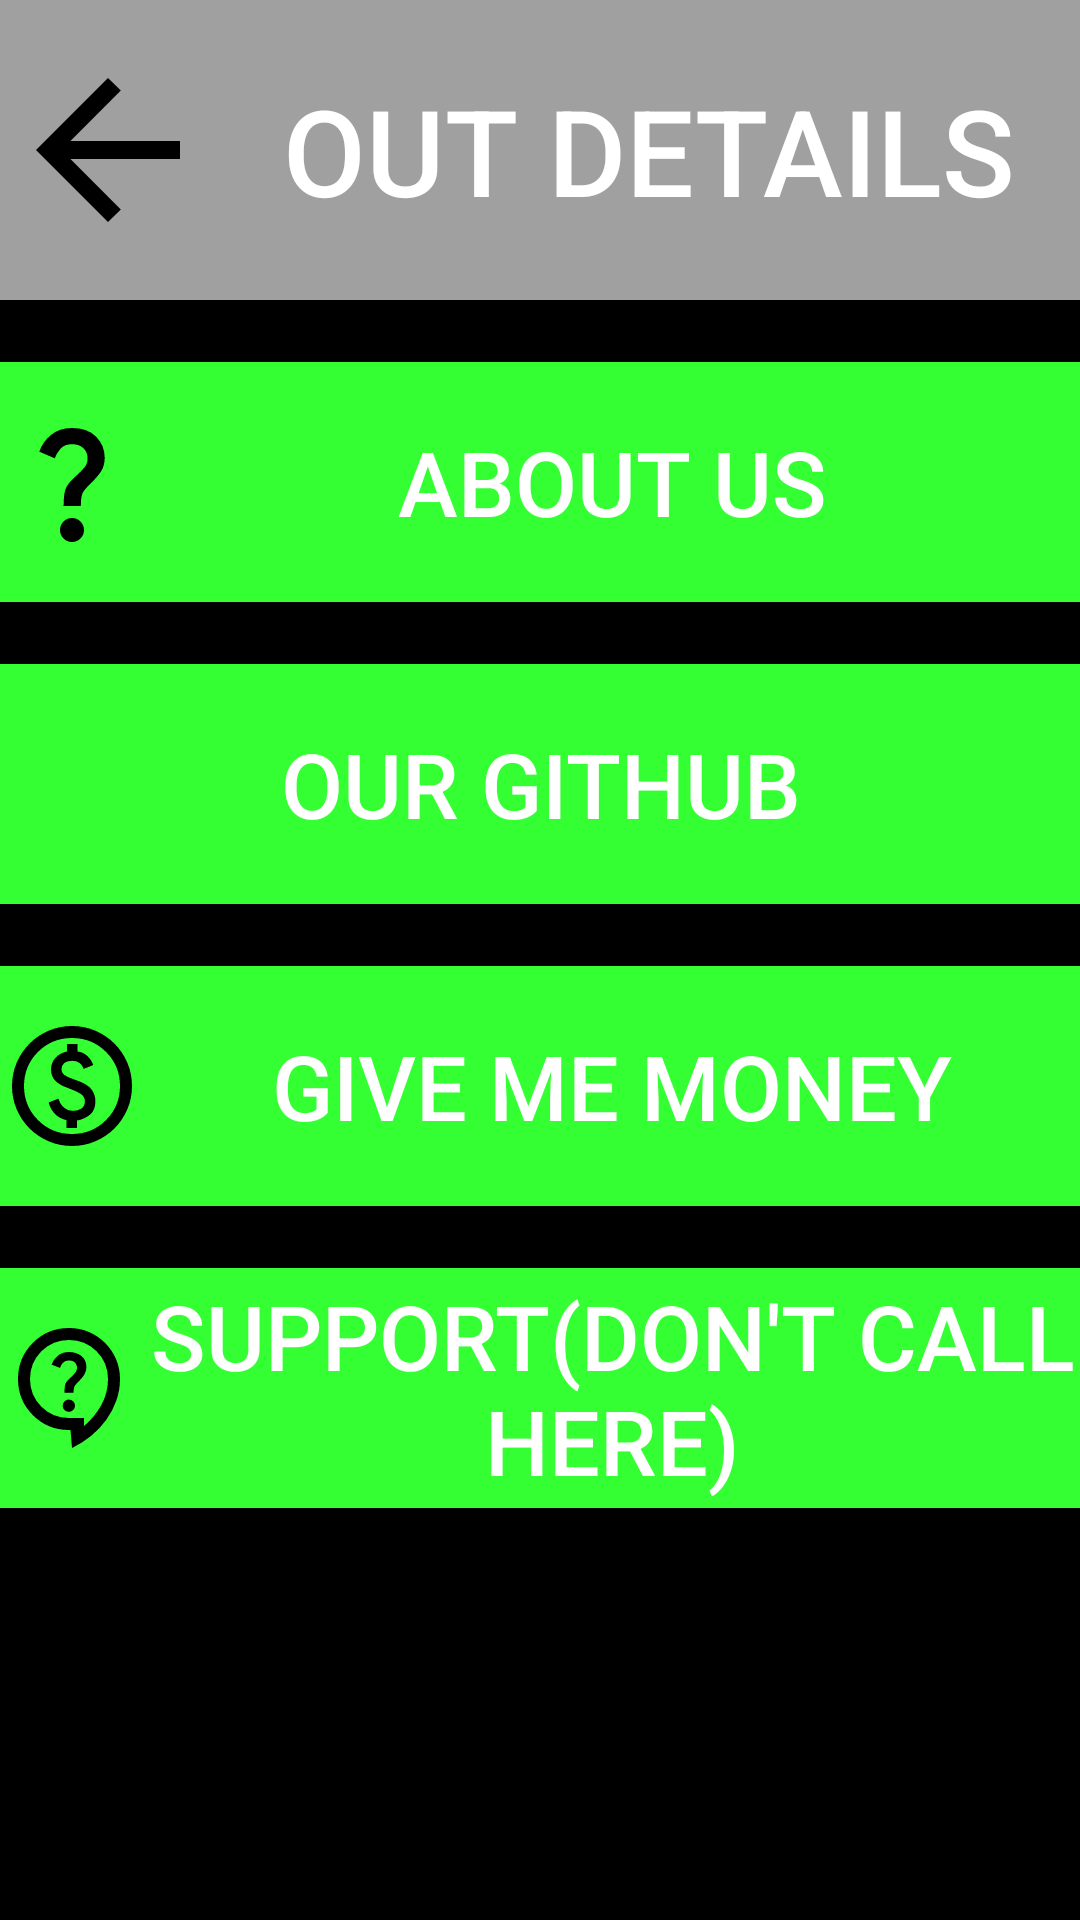

Reconstruct the res/layout file that produces this screen, plus the resources it refers to.
<!-- AndroidManifest.xml: application theme Theme.AppCompat -->
<!-- res/layout/fragment_details.xml -->
<?xml version="1.0" encoding="utf-8"?>
<LinearLayout xmlns:android="http://schemas.android.com/apk/res/android"
    xmlns:app="http://schemas.android.com/apk/res-auto"
    xmlns:tools="http://schemas.android.com/tools"
    android:layout_width="match_parent"
    android:layout_height="match_parent"
    android:orientation="vertical"
    android:background="@color/black">

    <Button
        android:id="@+id/back_button"
        android:layout_width="match_parent"
        android:layout_height="100dp"
        android:background="#A0A0A0"
        android:text="Out details"
        android:textColor="@color/white"
        android:drawableLeft="@drawable/arrow_back"
        android:textSize="40dp"/>

    <Button
        android:id="@+id/about_us_button"
        android:layout_width="match_parent"
        android:layout_height="80dp"
        android:layout_marginTop="10pt"
        android:background="#33FF33"
        android:drawableLeft="@drawable/question_mark"
        android:text="About us"
        android:textSize="30dp"/>
    <Button
        android:id="@+id/git_button"
        android:layout_width="match_parent"
        android:layout_height="80dp"
        android:background="#33FF33"
        android:text="Our github"
        android:drawableLeft="@drawable/github"
        android:layout_marginTop="10pt"
        android:textSize="30dp"/>
    <Button
        android:id="@+id/monetezation_button"
        android:layout_width="match_parent"
        android:layout_height="80dp"
        android:background="#33FF33"
        android:text="Give me money"
        android:drawableLeft="@drawable/monetization_on"
        android:layout_marginTop="10pt"
        android:textSize="30dp"/>

    <Button
        android:id="@+id/support_button"
        android:layout_width="match_parent"
        android:layout_height="80dp"
        android:layout_marginTop="10pt"
        android:background="#33FF33"
        android:drawableLeft="@drawable/contact_support"
        android:text="Support(don't call here)"
        android:textSize="30dp" />

</LinearLayout>
<!-- resources referenced by this layout -->
<resources>
  <!-- drawable arrow_back (drawable) -->
  <vector android:height="72dp" android:viewportHeight="960"
      android:viewportWidth="960" android:width="72dp" xmlns:android="http://schemas.android.com/apk/res/android">
      <path android:fillColor="#FF000000" android:pathData="m313,520 l224,224 -57,56 -320,-320 320,-320 57,56 -224,224h487v80L313,520Z"/>
  </vector>
  <!-- drawable contact_support (drawable) -->
  <vector xmlns:android="http://schemas.android.com/apk/res/android"
      android:width="48dp"
      android:height="48dp"
      android:viewportWidth="960"
      android:viewportHeight="960">
    <path
        android:fillColor="#FF000000"
        android:pathData="m480,880 l-10,-120h-10q-142,0 -241,-99t-99,-241q0,-142 99,-241t241,-99q71,0 132.5,26.5t108,73q46.5,46.5 73,108T800,420q0,75 -24.5,144t-67,128q-42.5,59 -101,107T480,880ZM560,734q71,-60 115.5,-140.5T720,420q0,-109 -75.5,-184.5T460,160q-109,0 -184.5,75.5T200,420q0,109 75.5,184.5T460,680h100v54ZM459,639q17,0 29,-12t12,-29q0,-17 -12,-29t-29,-12q-17,0 -29,12t-12,29q0,17 12,29t29,12ZM430,512h60q0,-30 6,-42t38,-44q18,-18 30,-39t12,-45q0,-51 -34.5,-76.5T460,240q-44,0 -74,24.5T344,324l56,22q5,-17 19,-33.5t41,-16.5q27,0 40.5,15t13.5,33q0,17 -10,30.5T480,402q-35,30 -42.5,47.5T430,512ZM460,447Z"/>
  </vector>
  <!-- drawable monetization_on (drawable) -->
  <vector xmlns:android="http://schemas.android.com/apk/res/android"
      android:width="48dp"
      android:height="48dp"
      android:viewportWidth="960"
      android:viewportHeight="960">
    <path
        android:fillColor="#FF000000"
        android:pathData="M444,760h70v-50q50,-9 86,-39t36,-89q0,-42 -24,-77t-96,-61q-60,-20 -83,-35t-23,-41q0,-26 18.5,-41t53.5,-15q32,0 50,15.5t26,38.5l64,-26q-11,-35 -40.5,-61T516,250v-50h-70v50q-50,11 -78,44t-28,74q0,47 27.5,76t86.5,50q63,23 87.5,41t24.5,47q0,33 -23.5,48.5T486,646q-33,0 -58.5,-20.5T390,564l-66,26q14,48 43.5,77.5T444,708v52ZM480,880q-83,0 -156,-31.5T197,763q-54,-54 -85.5,-127T80,480q0,-83 31.5,-156T197,197q54,-54 127,-85.5T480,80q83,0 156,31.5T763,197q54,54 85.5,127T880,480q0,83 -31.5,156T763,763q-54,54 -127,85.5T480,880ZM480,800q134,0 227,-93t93,-227q0,-134 -93,-227t-227,-93q-134,0 -227,93t-93,227q0,134 93,227t227,93ZM480,480Z"/>
  </vector>
  <!-- drawable question_mark (drawable) -->
  <vector xmlns:android="http://schemas.android.com/apk/res/android"
      android:width="48dp"
      android:height="48dp"
      android:viewportWidth="960"
      android:viewportHeight="960">
    <path
        android:fillColor="#FF000000"
        android:pathData="M424,640q0,-81 14.5,-116.5T500,446q41,-36 62.5,-62.5T584,323q0,-41 -27.5,-68T480,228q-51,0 -77.5,31T365,322l-103,-44q21,-64 77,-111t141,-47q105,0 161.5,58.5T698,319q0,50 -21.5,85.5T609,485q-49,47 -59.5,71.5T539,640L424,640ZM480,880q-33,0 -56.5,-23.5T400,800q0,-33 23.5,-56.5T480,720q33,0 56.5,23.5T560,800q0,33 -23.5,56.5T480,880Z"/>
  </vector>
  <!-- not gathered from this repository: default colours our renderer supplied (Android Studio template values) -->
  <color name="black">#FF000000</color>
  <color name="white">#FFFFFFFF</color>
</resources>
